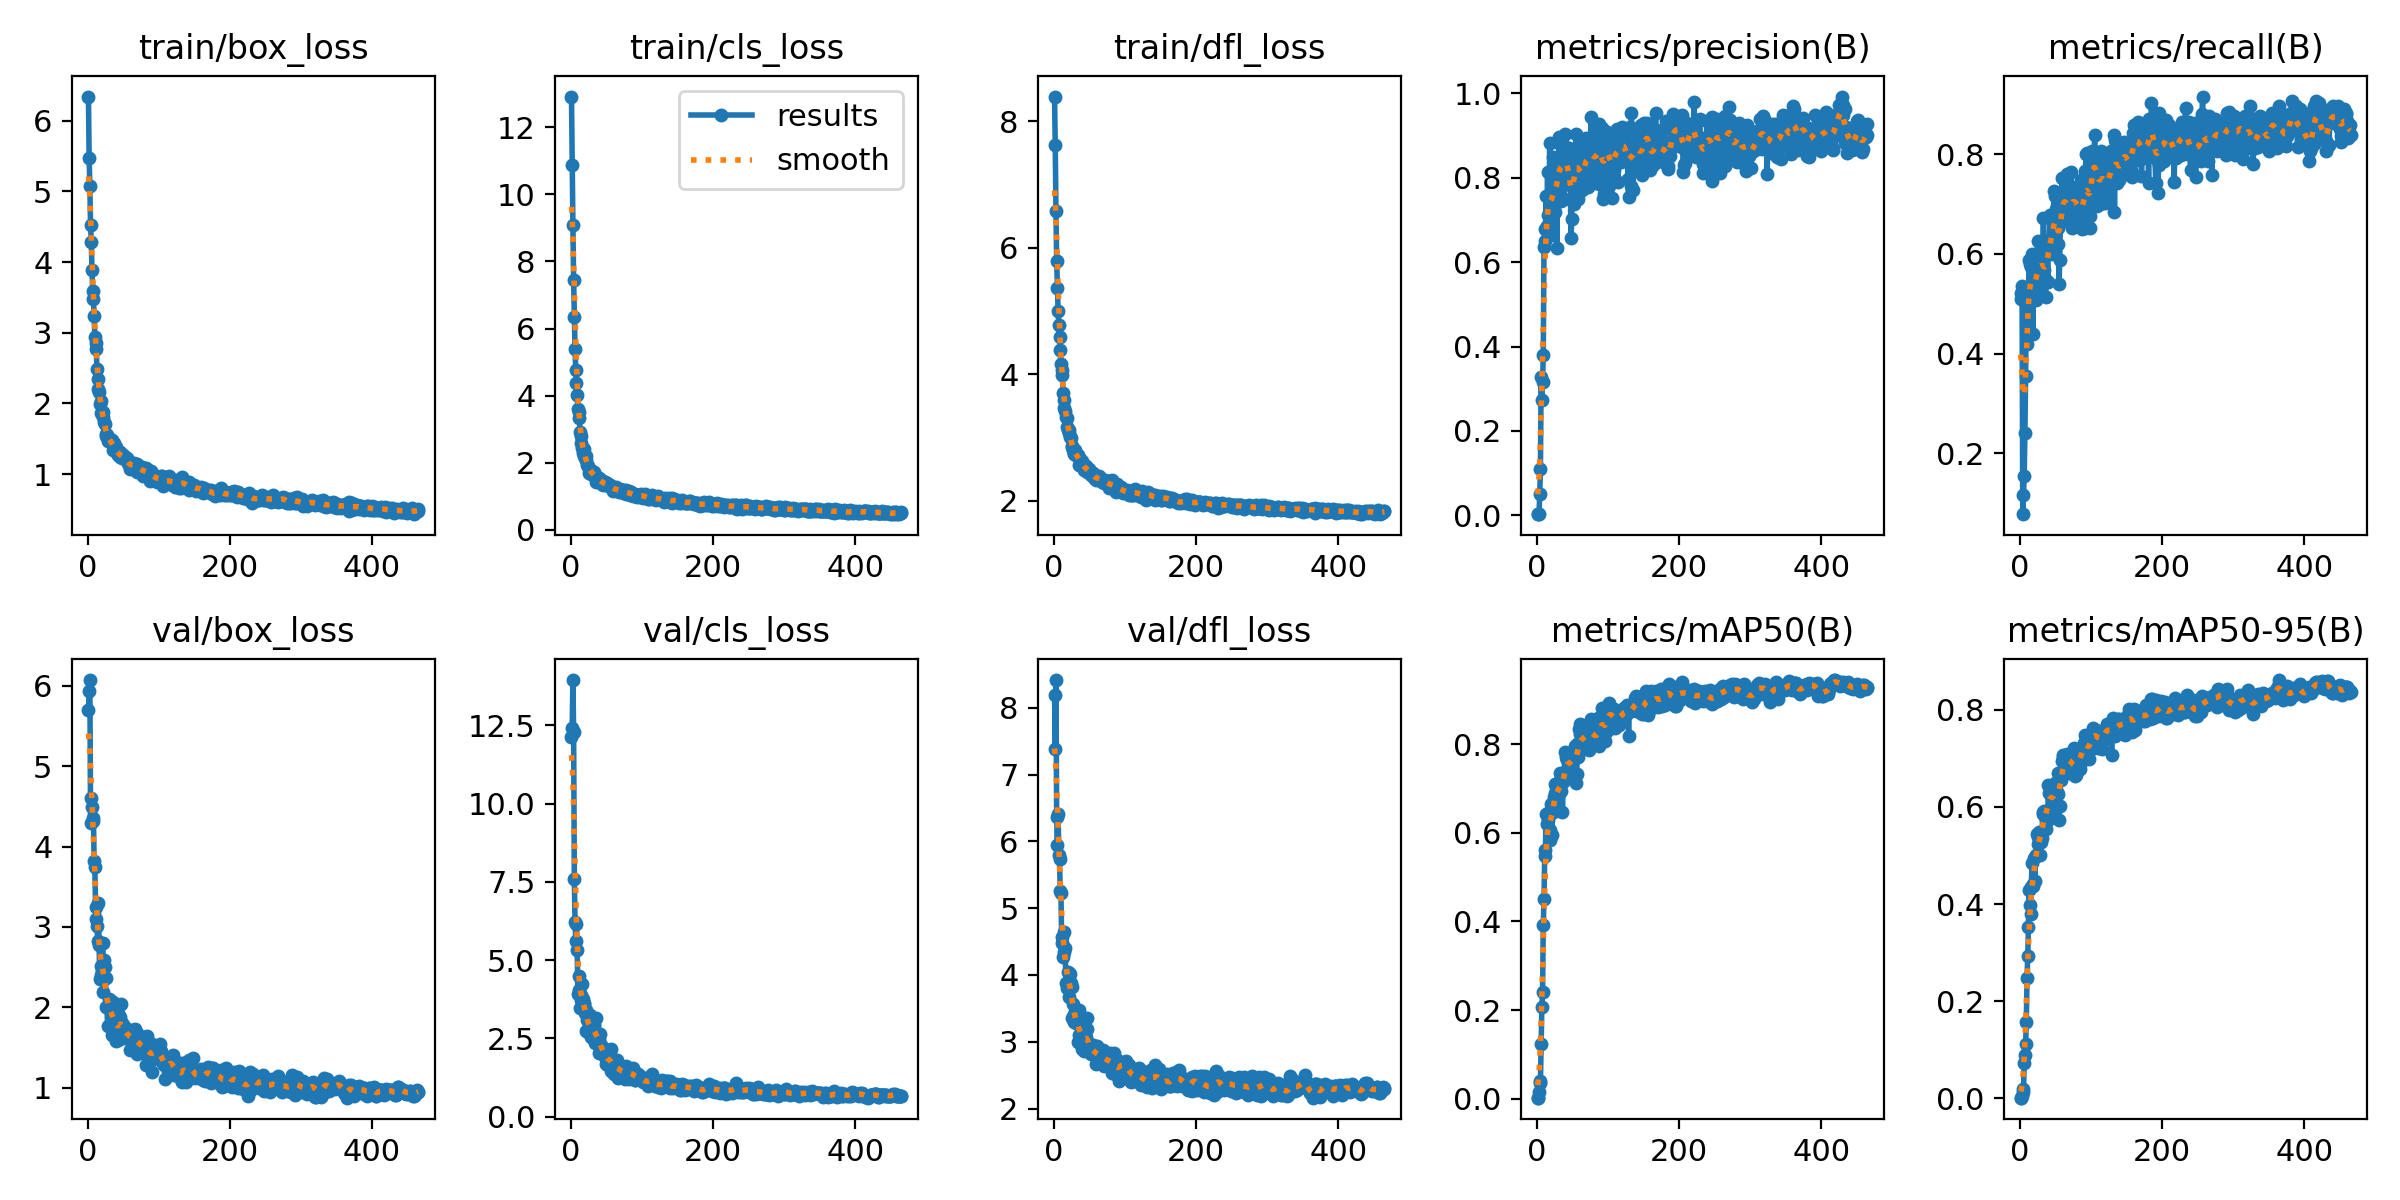

Data behind this chart, as committed beside it:
epoch, train/box_loss, train/cls_loss, train/dfl_loss, metrics/precision(B), metrics/recall(B), metrics/mAP50(B), metrics/mAP50-95(B), val/box_loss, val/cls_loss, val/dfl_loss, lr/pg0, lr/pg1, lr/pg2
1, 6.34, 12.91, 8.388, 0.00278, 0.5226, 0.00251, 0.00113, 5.695, 12.12, 8.186, 0.0006476, 0.0006476, 0.0006476
2, 5.464, 10.89, 7.618, 0.00271, 0.5097, 0.0027, 0.00102, 5.931, 12.42, 7.391, 0.001312, 0.001312, 0.001312
3, 5.07, 9.079, 6.584, 0.00285, 0.5355, 0.01494, 0.00427, 6.069, 13.95, 8.417, 0.001973, 0.001973, 0.001973
4, 4.525, 7.45, 5.792, 0.04985, 0.07742, 0.04043, 0.01899, 4.295, 12.29, 6.359, 0.001988, 0.001988, 0.001988
5, 4.282, 6.334, 5.365, 0.1087, 0.1161, 0.03664, 0.01362, 4.599, 7.604, 5.953, 0.001984, 0.001984, 0.001984
6, 3.889, 5.378, 4.996, 0.3283, 0.1548, 0.1241, 0.07183, 4.488, 6.208, 6.411, 0.00198, 0.00198, 0.00198
7, 3.59, 4.756, 4.779, 0.2738, 0.2409, 0.2075, 0.08831, 4.321, 5.616, 5.799, 0.001976, 0.001976, 0.001976
8, 3.479, 4.372, 4.593, 0.3164, 0.3548, 0.2409, 0.111, 4.351, 6.165, 5.74, 0.001972, 0.001972, 0.001972
9, 3.235, 4.006, 4.383, 0.3802, 0.5226, 0.3919, 0.1564, 3.818, 5.334, 5.256, 0.001968, 0.001968, 0.001968
10, 2.935, 3.608, 4.159, 0.6347, 0.4194, 0.4497, 0.2483, 3.747, 3.917, 5.221, 0.001964, 0.001964, 0.001964
11, 2.848, 3.514, 4.062, 0.6793, 0.5056, 0.5479, 0.2927, 3.246, 4.496, 4.572, 0.00196, 0.00196, 0.00196
12, 2.766, 3.321, 3.979, 0.6491, 0.529, 0.5621, 0.3533, 3.104, 4.048, 4.478, 0.001956, 0.001956, 0.001956
13, 2.481, 2.93, 3.709, 0.7575, 0.5871, 0.6427, 0.4294, 3.015, 3.468, 4.263, 0.001953, 0.001953, 0.001953
14, 2.343, 2.8, 3.593, 0.6859, 0.5806, 0.6187, 0.3984, 2.831, 3.889, 4.338, 0.001948, 0.001948, 0.001948
15, 2.201, 2.591, 3.462, 0.8133, 0.5226, 0.6296, 0.3787, 3.293, 3.724, 4.647, 0.001945, 0.001945, 0.001945
16, 2.168, 2.434, 3.417, 0.7118, 0.5742, 0.6328, 0.4344, 2.772, 4.246, 4.397, 0.001941, 0.001941, 0.001941
17, 1.987, 2.294, 3.32, 0.6681, 0.6, 0.6467, 0.4848, 2.352, 3.759, 3.879, 0.001937, 0.001937, 0.001937
18, 2.035, 2.413, 3.307, 0.8834, 0.44, 0.5846, 0.4414, 2.51, 3.602, 3.804, 0.001933, 0.001933, 0.001933
19, 1.859, 2.205, 3.168, 0.7137, 0.5307, 0.6069, 0.438, 2.402, 3.629, 3.88, 0.001929, 0.001929, 0.001929
20, 1.876, 2.136, 3.125, 0.7095, 0.5829, 0.665, 0.494, 2.447, 3.311, 4.04, 0.001925, 0.001925, 0.001925
21, 1.879, 2.211, 3.125, 0.6631, 0.5355, 0.5956, 0.4477, 2.798, 3.392, 4.025, 0.001921, 0.001921, 0.001921
22, 1.808, 2.095, 3.078, 0.7555, 0.5161, 0.6475, 0.5019, 2.194, 2.731, 3.675, 0.001917, 0.001917, 0.001917
23, 1.736, 1.95, 3.001, 0.849, 0.508, 0.6476, 0.4997, 2.586, 3.078, 4.016, 0.001913, 0.001913, 0.001913
24, 1.712, 1.911, 2.987, 0.798, 0.5613, 0.6799, 0.544, 2.502, 3.085, 3.882, 0.001909, 0.001909, 0.001909
25, 1.574, 1.705, 2.857, 0.7188, 0.6258, 0.6904, 0.5227, 2.363, 2.967, 3.818, 0.001905, 0.001905, 0.001905
26, 1.544, 1.821, 2.859, 0.8239, 0.5806, 0.7108, 0.5375, 2, 2.682, 3.362, 0.001901, 0.001901, 0.001901
27, 1.552, 1.783, 2.801, 0.7762, 0.604, 0.7055, 0.5493, 2.001, 3.238, 3.559, 0.001897, 0.001897, 0.001897
28, 1.47, 1.676, 2.738, 0.6342, 0.5817, 0.6642, 0.5019, 1.764, 2.533, 3.291, 0.001893, 0.001893, 0.001893
29, 1.5, 1.697, 2.755, 0.8455, 0.5294, 0.6806, 0.5377, 2.004, 3.066, 3.419, 0.001889, 0.001889, 0.001889
30, 1.512, 1.747, 2.8, 0.7879, 0.5806, 0.6841, 0.5279, 2.101, 2.967, 3.366, 0.001885, 0.001885, 0.001885
31, 1.476, 1.687, 2.73, 0.8963, 0.5579, 0.7099, 0.5353, 2.022, 2.553, 3.277, 0.001881, 0.001881, 0.001881
32, 1.481, 1.635, 2.722, 0.8802, 0.5677, 0.7199, 0.5893, 2.098, 2.974, 3.48, 0.001877, 0.001877, 0.001877
33, 1.463, 1.734, 2.711, 0.7821, 0.6717, 0.734, 0.5846, 1.992, 2.906, 3.287, 0.001873, 0.001873, 0.001873
34, 1.477, 1.623, 2.72, 0.7448, 0.5677, 0.694, 0.5919, 1.66, 2.335, 3, 0.001869, 0.001869, 0.001869
35, 1.415, 1.572, 2.67, 0.8854, 0.5482, 0.7175, 0.5863, 1.855, 2.457, 3.101, 0.001865, 0.001865, 0.001865
36, 1.336, 1.438, 2.572, 0.8417, 0.5144, 0.6466, 0.5556, 2.071, 3.15, 3.477, 0.001861, 0.001861, 0.001861
37, 1.445, 1.567, 2.663, 0.8561, 0.5484, 0.7153, 0.5761, 1.745, 2.531, 3.059, 0.001857, 0.001857, 0.001857
38, 1.321, 1.464, 2.58, 0.7492, 0.6169, 0.7258, 0.5917, 1.72, 2.388, 3.099, 0.001853, 0.001853, 0.001853
39, 1.356, 1.517, 2.594, 0.8319, 0.5427, 0.7214, 0.5726, 2.035, 2.483, 3.192, 0.00185, 0.00185, 0.00185
40, 1.387, 1.542, 2.624, 0.9039, 0.6258, 0.7816, 0.6459, 1.584, 2.025, 2.895, 0.001846, 0.001846, 0.001846
41, 1.327, 1.518, 2.574, 0.8579, 0.6235, 0.7708, 0.6294, 1.692, 2.627, 2.998, 0.001842, 0.001842, 0.001842
42, 1.29, 1.458, 2.546, 0.8254, 0.6774, 0.7647, 0.6428, 1.928, 2.157, 3.22, 0.001838, 0.001838, 0.001838
43, 1.272, 1.421, 2.483, 0.8098, 0.6193, 0.7663, 0.6377, 1.598, 2.288, 2.866, 0.001834, 0.001834, 0.001834
44, 1.272, 1.359, 2.517, 0.8146, 0.6065, 0.7514, 0.5904, 1.679, 2.037, 2.92, 0.00183, 0.00183, 0.00183
45, 1.307, 1.453, 2.552, 0.8696, 0.6, 0.7432, 0.6196, 1.811, 2.18, 3.066, 0.001826, 0.001826, 0.001826
46, 1.244, 1.344, 2.492, 0.8203, 0.6184, 0.7462, 0.6065, 1.878, 2.17, 3.362, 0.001822, 0.001822, 0.001822
47, 1.269, 1.361, 2.457, 0.7832, 0.6387, 0.7456, 0.6041, 2.041, 2.046, 3.189, 0.001818, 0.001818, 0.001818
48, 1.229, 1.427, 2.472, 0.6561, 0.7261, 0.7671, 0.623, 1.801, 1.896, 2.963, 0.001814, 0.001814, 0.001814
49, 1.265, 1.411, 2.49, 0.7013, 0.7161, 0.7745, 0.6388, 1.706, 1.677, 2.861, 0.00181, 0.00181, 0.00181
50, 1.273, 1.352, 2.497, 0.8292, 0.6387, 0.7752, 0.649, 1.621, 2.006, 2.917, 0.001806, 0.001806, 0.001806
51, 1.222, 1.4, 2.454, 0.781, 0.6903, 0.7648, 0.6335, 1.764, 1.796, 2.968, 0.001802, 0.001802, 0.001802
52, 1.213, 1.332, 2.414, 0.7378, 0.6968, 0.7696, 0.6299, 1.659, 1.735, 2.821, 0.001798, 0.001798, 0.001798
53, 1.247, 1.379, 2.416, 0.839, 0.6516, 0.7957, 0.67, 1.75, 1.644, 2.862, 0.001794, 0.001794, 0.001794
54, 1.223, 1.302, 2.435, 0.8155, 0.6193, 0.7691, 0.6266, 1.621, 1.87, 2.856, 0.00179, 0.00179, 0.00179
55, 1.227, 1.326, 2.433, 0.9028, 0.539, 0.713, 0.5739, 1.712, 2.116, 2.956, 0.001786, 0.001786, 0.001786
56, 1.161, 1.272, 2.353, 0.8587, 0.5883, 0.7321, 0.6013, 1.667, 2.165, 2.891, 0.001782, 0.001782, 0.001782
57, 1.155, 1.299, 2.391, 0.8383, 0.6839, 0.7993, 0.6567, 1.709, 1.442, 2.862, 0.001778, 0.001778, 0.001778
58, 1.145, 1.237, 2.36, 0.7494, 0.6754, 0.7712, 0.6557, 1.676, 1.624, 2.84, 0.001774, 0.001774, 0.001774
59, 1.104, 1.17, 2.354, 0.7797, 0.7535, 0.8344, 0.6942, 1.468, 1.467, 2.67, 0.00177, 0.00177, 0.00177
60, 1.067, 1.203, 2.325, 0.8417, 0.7202, 0.8232, 0.702, 1.655, 1.635, 2.856, 0.001766, 0.001766, 0.001766
... 405 more rows
